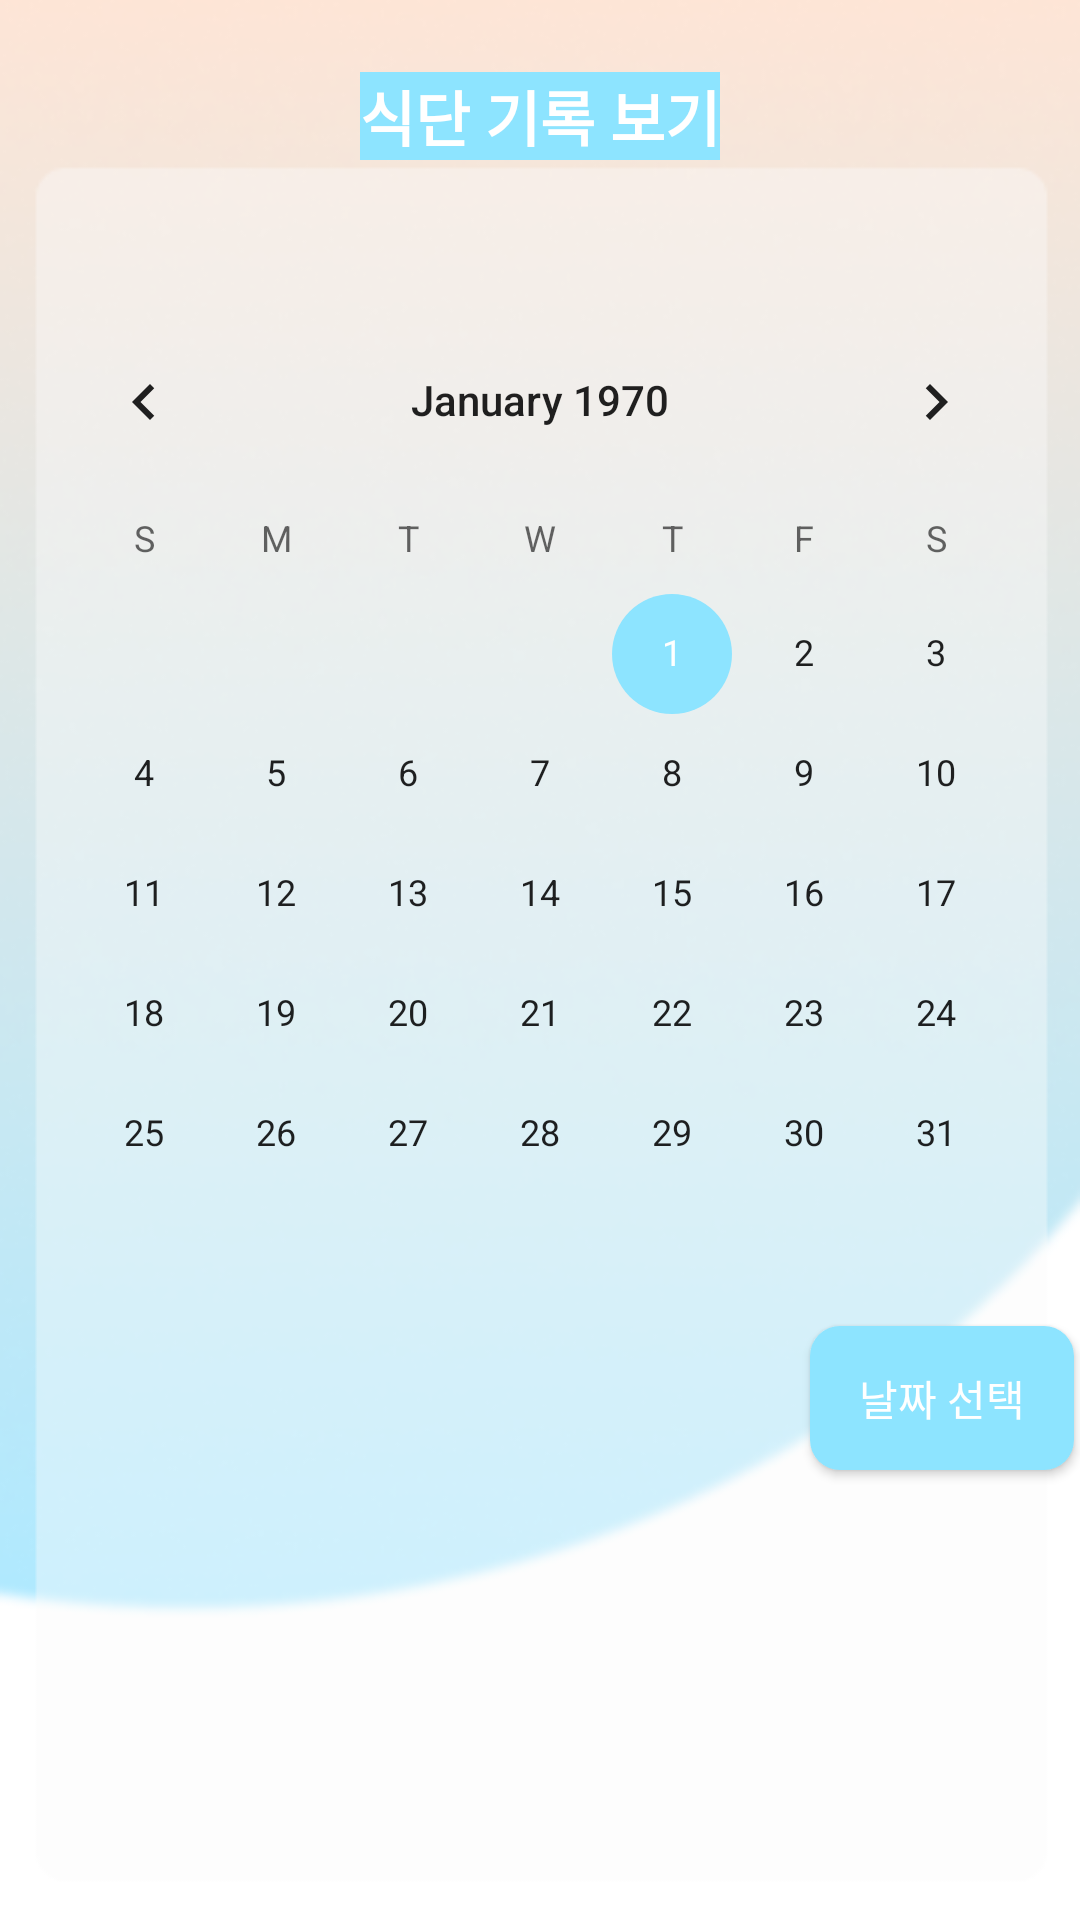

Reconstruct the res/layout file that produces this screen, plus the resources it refers to.
<!-- AndroidManifest.xml: application theme Theme.GoogleLogin -->
<!-- res/layout/activity_meal_choice.xml -->
<?xml version="1.0" encoding="utf-8"?>
<androidx.constraintlayout.widget.ConstraintLayout xmlns:android="http://schemas.android.com/apk/res/android"
    xmlns:app="http://schemas.android.com/apk/res-auto"
    xmlns:tools="http://schemas.android.com/tools"
    android:layout_width="match_parent"
    android:layout_height="match_parent"
    android:background="@color/main_blue"
    tools:context=".MealChoiceActivity">

    <ImageView
        android:id="@+id/backChoice"
        android:layout_width="0dp"
        android:layout_height="0dp"
        android:scaleType="fitXY"
        app:layout_constraintBottom_toBottomOf="parent"
        app:layout_constraintEnd_toEndOf="parent"
        app:layout_constraintStart_toStartOf="parent"
        app:layout_constraintTop_toTopOf="parent"
        app:srcCompat="@drawable/back3" />

    <CalendarView
        android:id="@+id/calendarChoice"
        android:layout_width="wrap_content"
        android:layout_height="wrap_content"
        android:layout_marginStart="16dp"
        android:layout_marginTop="100dp"
        android:layout_marginEnd="16dp"
        android:theme="@style/CalTimeTheme"
        android:visibility="visible"
        app:layout_constraintEnd_toEndOf="parent"
        app:layout_constraintStart_toStartOf="parent"
        app:layout_constraintTop_toTopOf="parent" />

    <Button
        android:id="@+id/calChoiceButton"
        android:layout_width="wrap_content"
        android:layout_height="wrap_content"
        android:layout_marginStart="270dp"
        android:layout_marginBottom="150dp"
        android:background="@drawable/buttons"
        android:text="날짜 선택"
        android:textColor="@color/white"
        android:visibility="visible"
        app:layout_constraintBottom_toBottomOf="parent"
        app:layout_constraintStart_toEndOf="@+id/tvCalCheck"
        app:layout_constraintStart_toStartOf="parent"
        tools:ignore="MissingConstraints" />

    <TextView
        android:id="@+id/tvChoice"
        android:layout_width="wrap_content"
        android:layout_height="wrap_content"
        android:layout_marginTop="24dp"
        android:background="@color/main_blue"
        android:text="식단 기록 보기"
        android:textColor="#FFFFFF"
        android:textSize="20sp"
        android:textStyle="bold"
        app:layout_constraintEnd_toEndOf="parent"
        app:layout_constraintStart_toStartOf="parent"
        app:layout_constraintTop_toTopOf="parent" />

    <ScrollView
        android:id="@+id/scrollMeal"
        android:layout_width="match_parent"
        android:layout_height="match_parent"
        android:visibility="gone">

        <LinearLayout
            android:id="@+id/checkMeal"
            android:layout_width="match_parent"
            android:layout_height="match_parent"
            android:orientation="vertical"
            android:visibility="gone" >

        </LinearLayout>

    </ScrollView>

</androidx.constraintlayout.widget.ConstraintLayout>
<!-- resources referenced by this layout -->
<resources>
  <color name="main_blue">#8DE4FF</color>
  <color name="white">#FFFFFFFF</color>
  <!-- drawable back3: png bitmap (drawable, 51111 bytes) -->
  <!-- drawable buttons (drawable) -->
  <?xml version="1.0" encoding="utf-8"?>
  <shape xmlns:android="http://schemas.android.com/apk/res/android"
      android:shape="rectangle">
  <corners
      android:radius="10dp"/>
      <solid
          android:color="@color/main_blue"
          />
  </shape>
  <style name="Theme.GoogleLogin" parent="Theme.MaterialComponents.DayNight.DarkActionBar">
          
          <item name="colorPrimary">@color/main_blue</item>
          <item name="colorPrimaryVariant">@color/main_orange</item>
          <item name="colorOnPrimary">@color/white</item>
          
          <item name="colorSecondary">@color/main_blue</item>
          <item name="colorSecondaryVariant">@color/main_orange</item>
          <item name="colorOnSecondary">@color/black</item>
          
          <item name="android:statusBarColor" tools:targetApi="l">?attr/colorPrimaryVariant</item>
          
      </style>
  <color name="main_orange">#F8DECE</color>
  <color name="black">#FF000000</color>
</resources>
